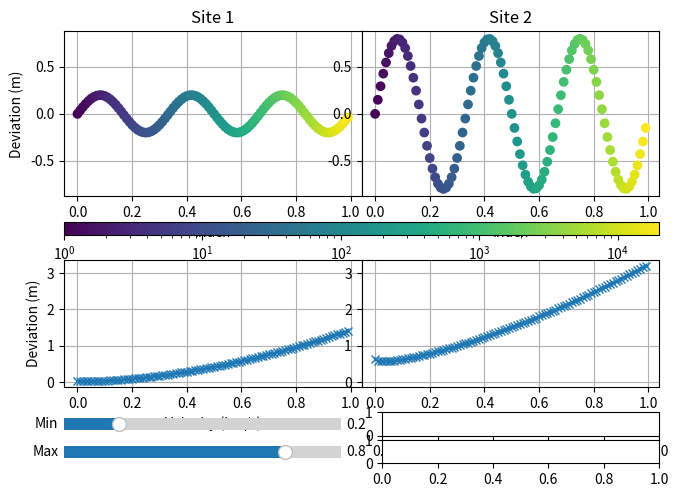

Generate this figure with matplotlib:

import numpy as np

import matplotlib
import matplotlib.pyplot as plt
import matplotlib.gridspec as gridspec
from matplotlib.widgets import Slider

# Minimum difference between slider
SLIDER_EPSILON = 0.01


def sineFunc(amp, freq):
    return amp*np.sin(2*np.pi*freq*t)


def polyFunc(amp):
    return (t + amp)**2 - (t**(1.0/((amp + 1)))) + t


### Create grid

# Main gridspec
gs = gridspec.GridSpec(6, 2)
gs.update(hspace=0.5, bottom=0.05, top=0.95, left=0.05, right=0.98)

# Index vs. deviations axes
gs_ind = gridspec.GridSpecFromSubplotSpec(6, 2, subplot_spec=gs[:3, :], wspace=0.0, hspace=2.0)
ax_ind_1 = plt.subplot(gs_ind[:5, 0])
ax_ind_2 = plt.subplot(gs_ind[:5, 1], sharex=ax_ind_1, sharey=ax_ind_1)

# Mass colorbar axis
ax_cbar = plt.subplot(gs_ind[5, :])

# Velocity vs. deviations axies
gs_vel = gridspec.GridSpecFromSubplotSpec(1, 2, subplot_spec=gs[3:5, :], wspace=0.0, hspace=0.2)
ax_vel_1 = plt.subplot(gs_vel[0, 0])
ax_vel_2 = plt.subplot(gs_vel[0, 1], sharex=ax_vel_1, sharey=ax_vel_1)


# Sliders
gs_sl = gridspec.GridSpecFromSubplotSpec(2, 2, subplot_spec=gs[5, :], wspace=0.15, hspace=0.2)

# Slider upper left
ax_sl_11 = plt.subplot(gs_sl[0, 0])

# Slider lower left
ax_sl_12 = plt.subplot(gs_sl[1, 0])

# Slider upper right
ax_sl_21 = plt.subplot(gs_sl[0, 1])

# Slider lower right
ax_sl_22 = plt.subplot(gs_sl[1, 1])

######


### PLOT DATA

t = np.arange(0, 1, 0.01)

a0_min = 0.2
a0_max = 0.8
f0 = 3.0

# Index vs. deviations data
sine_0_min = sineFunc(a0_min, f0)
sine_0_max = sineFunc(a0_max, f0)
masses = np.exp(t*10)

# Velocity vs. deviations data
poly_0_min = polyFunc(a0_min)
poly_0_max = polyFunc(a0_max)


# Index vs. deviations plot 1
scat_ind_dev_1  = ax_ind_1.scatter(t, sine_0_min, c=masses, zorder=3, norm=matplotlib.colors.LogNorm())
ax_ind_1.set_title('Site 1')
ax_ind_1.set_ylabel('Deviation (m)')
ax_ind_1.set_xlabel('Index')
ax_ind_1.grid()


# Index vs. deviations plot 2
scat_ind_dev_2  = ax_ind_2.scatter(t, sine_0_max, c=masses, zorder=3, norm=matplotlib.colors.LogNorm())
ax_ind_2.tick_params(labelleft='off') # Disable left tick labels
ax_ind_2.set_title('Site 2')
ax_ind_2.set_xlabel('Index')
ax_ind_2.grid()


# Colorbar
plt.gcf().colorbar(scat_ind_dev_1, label='Mass (kg)', cax=ax_cbar, orientation='horizontal')


# Velocity vs. deviations plot 1
scat_vel_dev_1,  = ax_vel_1.plot(t, poly_0_min, marker='x', zorder=3)
ax_vel_1.set_xlabel('Velocity (km/s)')
ax_vel_1.set_ylabel('Deviation (m)')
ax_vel_1.grid()


# Velocity vs. deviations plot 1
scat_vel_dev_2,  = ax_vel_2.plot(t, poly_0_max, marker='x', zorder=3)
ax_vel_2.tick_params(labelleft='off') # Disable left tick labels
ax_vel_2.set_xlabel('Velocity (km/s)')
ax_vel_2.grid()


######


### SLIDERS

# Sliders for density
sl_ind_dev_1 = Slider(ax_sl_11, 'Min', 0.0, 1.0, valinit=a0_min)
sl_ind_dev_2 = Slider(ax_sl_12, 'Max', 0.0, 1.0, valinit=a0_max, slidermin=sl_ind_dev_1)
ax_sl_12.set_xlabel('Density')


def update(val):
    """ Update slider values. """

    # Get slider values
    amp_min = sl_ind_dev_1.val
    amp_max = sl_ind_dev_2.val

    # Make sure the sliders do not go beyond one another
    if amp_min > amp_max - SLIDER_EPSILON:
        sl_ind_dev_1.set_val(amp_max - SLIDER_EPSILON)

    if amp_max < amp_min + SLIDER_EPSILON:
        sl_ind_dev_2.set_val(amp_min + SLIDER_EPSILON)

    # Get slider values
    amp_min = sl_ind_dev_1.val
    amp_max = sl_ind_dev_2.val

    # Redraw index vs. deviations plots
    scat_ind_dev_1.set_offsets(np.c_[t, sineFunc(amp_min, f0)])
    scat_ind_dev_2.set_offsets(np.c_[t, sineFunc(amp_max, f0)])

    # Redraw velocity vs. deviations plots
    scat_vel_dev_1.set_ydata(polyFunc(amp_min))
    scat_vel_dev_2.set_ydata(polyFunc(amp_max))

    plt.gcf().canvas.draw_idle()


# Turn on slider updating
sl_ind_dev_1.on_changed(update)
sl_ind_dev_2.on_changed(update)


######

plt.show()